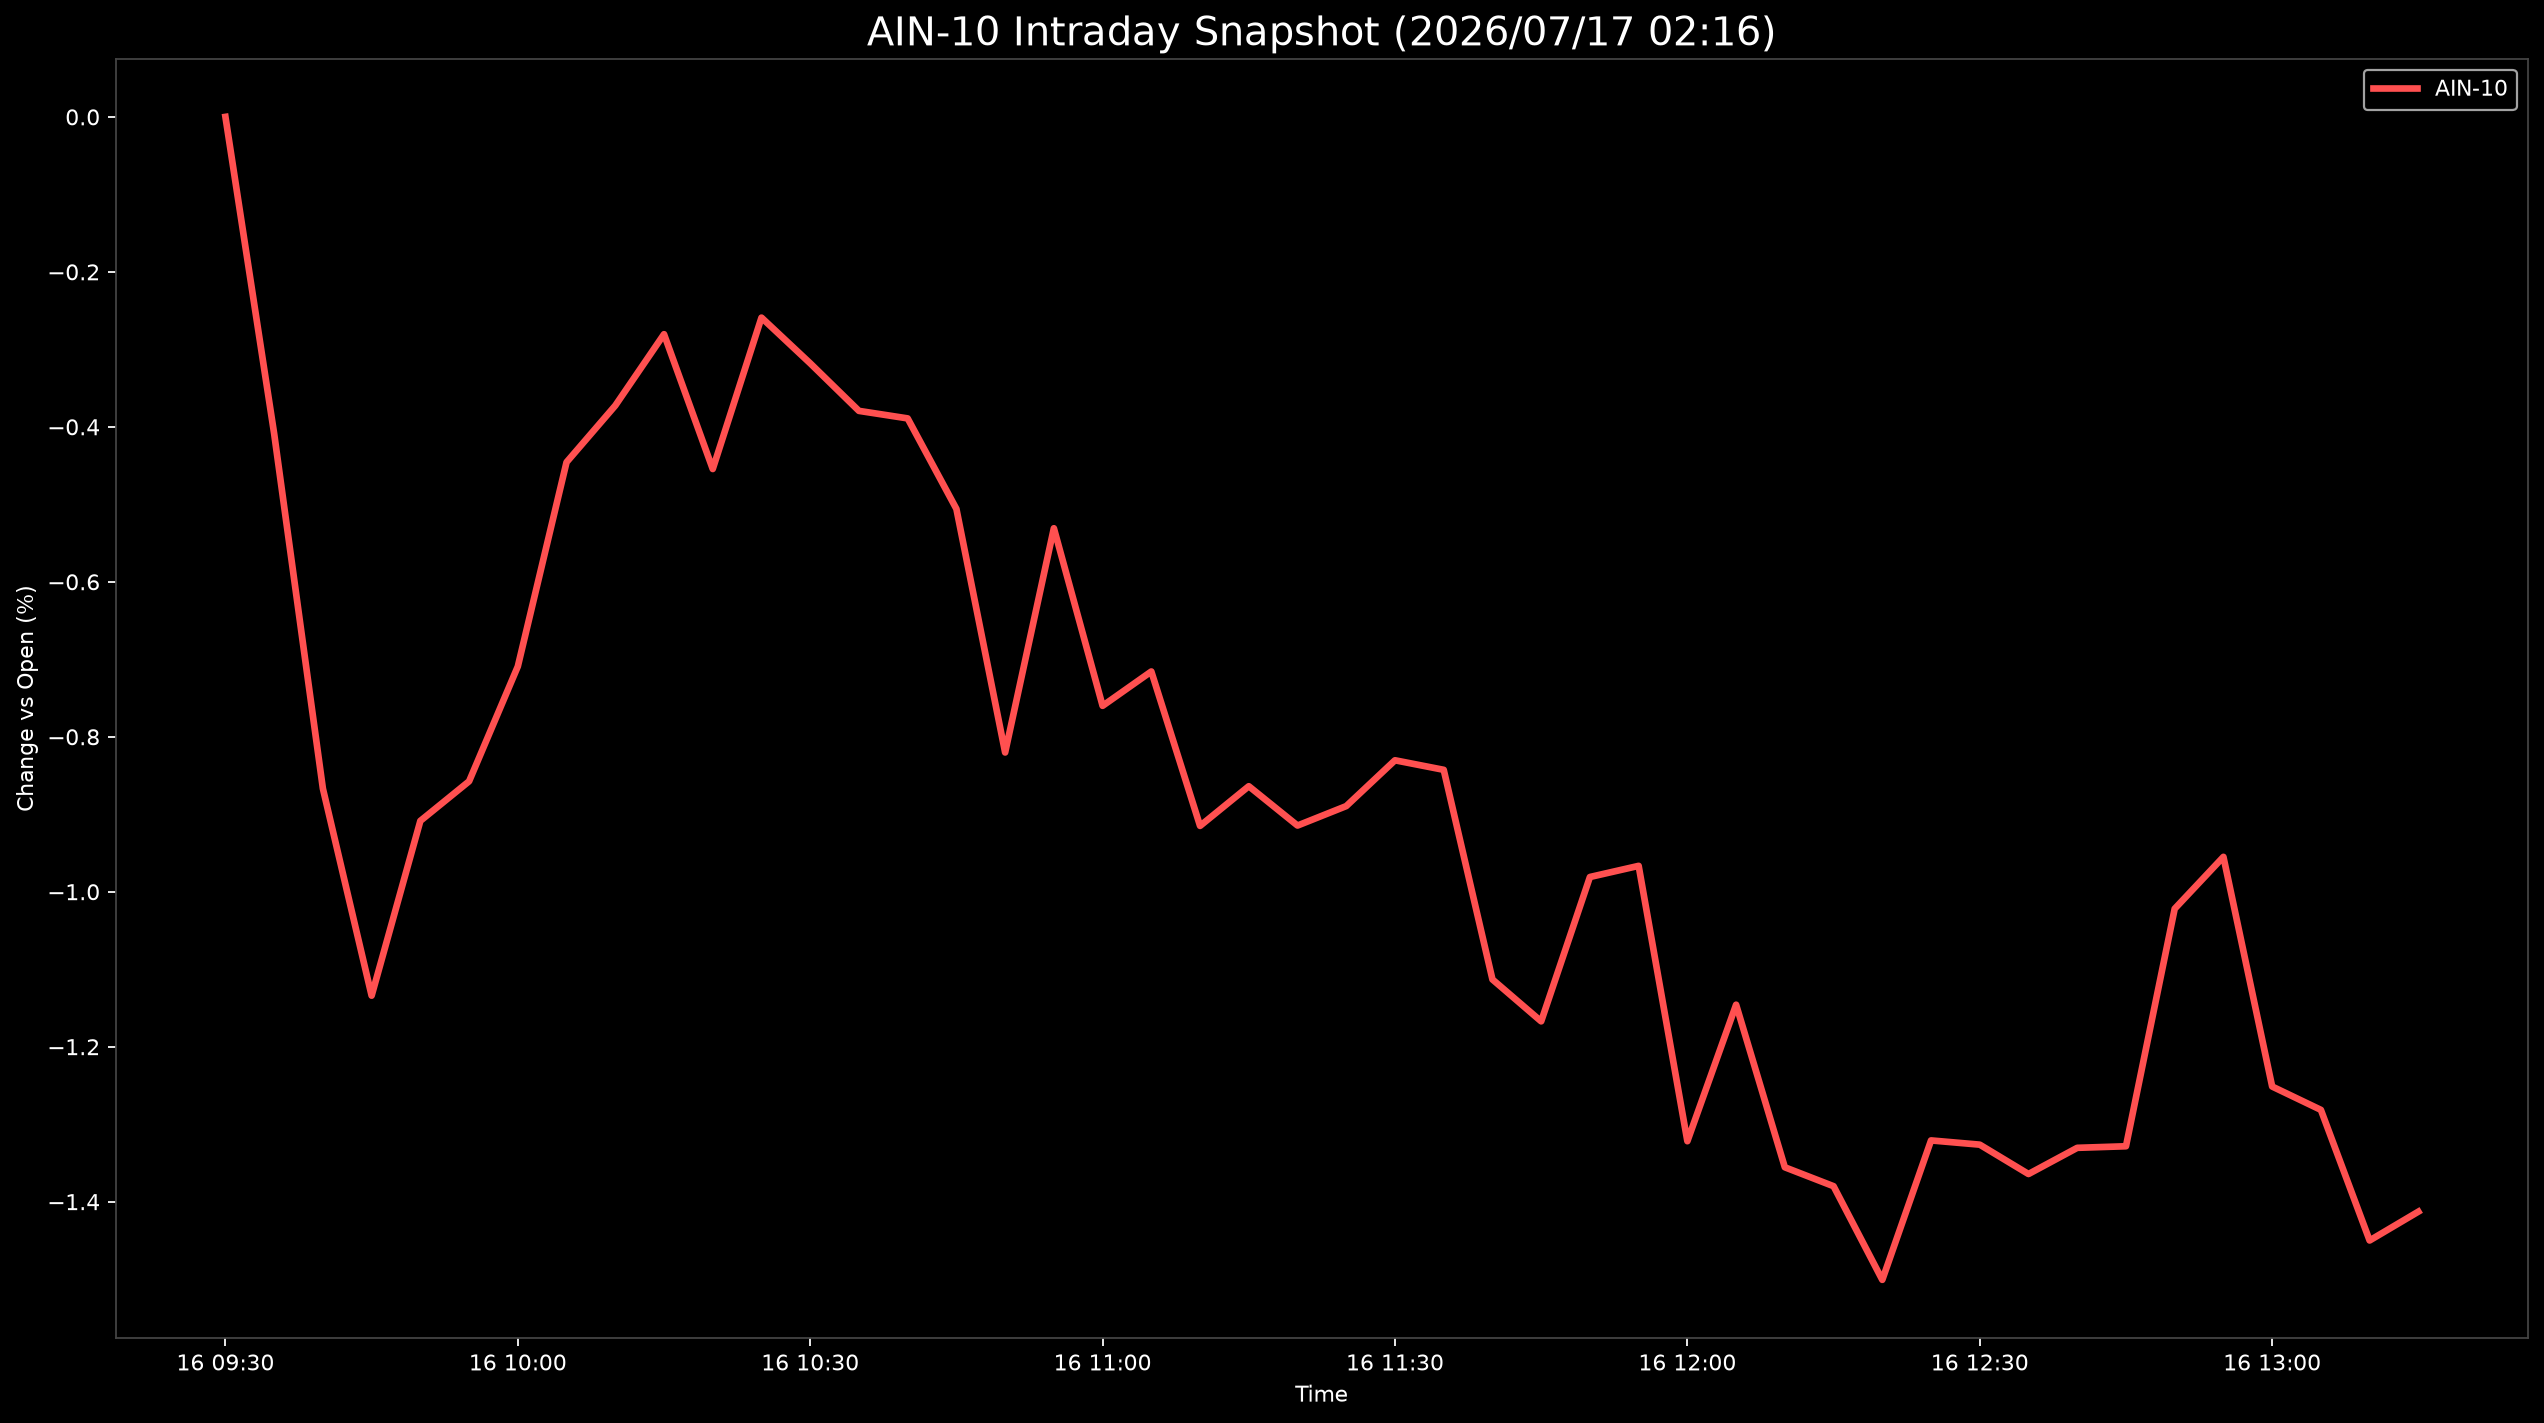

Data behind this chart, as committed beside it:
Datetime, AIN-10
2026-07-16 09:30:00, 0.0
2026-07-16 09:35:00, -0.4089
2026-07-16 09:40:00, -0.8669
2026-07-16 09:45:00, -1.134
2026-07-16 09:50:00, -0.9085
2026-07-16 09:55:00, -0.8575
2026-07-16 10:00:00, -0.7092
2026-07-16 10:05:00, -0.4456
2026-07-16 10:10:00, -0.3726
2026-07-16 10:15:00, -0.2805
2026-07-16 10:20:00, -0.4545
2026-07-16 10:25:00, -0.2591
2026-07-16 10:30:00, -0.318
2026-07-16 10:35:00, -0.3794
2026-07-16 10:40:00, -0.3891
2026-07-16 10:45:00, -0.5059
2026-07-16 10:50:00, -0.8203
2026-07-16 10:55:00, -0.5309
2026-07-16 11:00:00, -0.7601
2026-07-16 11:05:00, -0.7157
2026-07-16 11:10:00, -0.915
2026-07-16 11:15:00, -0.8638
2026-07-16 11:20:00, -0.9146
2026-07-16 11:25:00, -0.8895
2026-07-16 11:30:00, -0.8303
2026-07-16 11:35:00, -0.8427
2026-07-16 11:40:00, -1.113
2026-07-16 11:45:00, -1.167
2026-07-16 11:50:00, -0.981
2026-07-16 11:55:00, -0.9666
2026-07-16 12:00:00, -1.322
2026-07-16 12:05:00, -1.146
2026-07-16 12:10:00, -1.356
2026-07-16 12:15:00, -1.38
2026-07-16 12:20:00, -1.501
2026-07-16 12:25:00, -1.321
2026-07-16 12:30:00, -1.326
2026-07-16 12:35:00, -1.364
2026-07-16 12:40:00, -1.33
2026-07-16 12:45:00, -1.328
2026-07-16 12:50:00, -1.022
2026-07-16 12:55:00, -0.955
2026-07-16 13:00:00, -1.251
2026-07-16 13:05:00, -1.281
2026-07-16 13:10:00, -1.45
2026-07-16 13:15:00, -1.413
